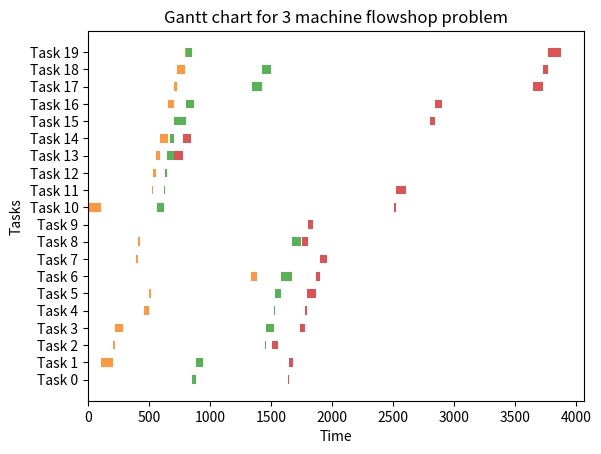
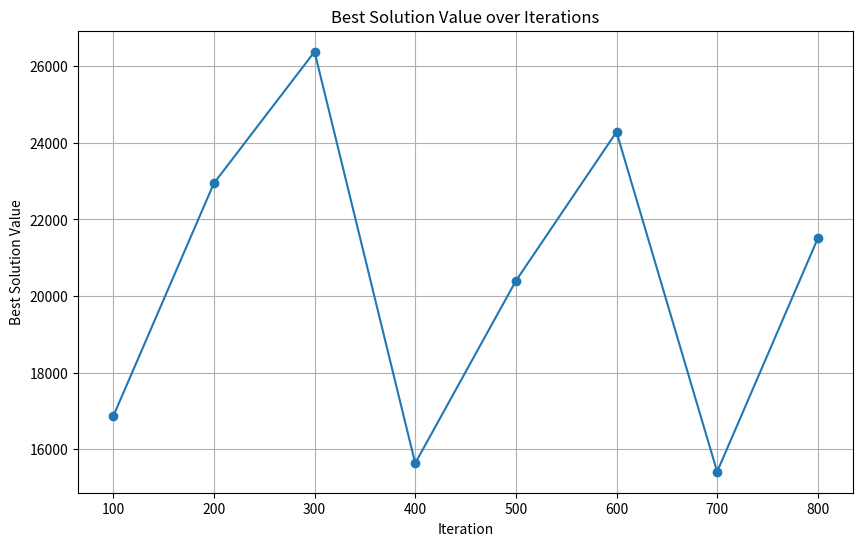

These charts were generated, in order, by the following Python code:
import copy
import math
import random
import matplotlib.pyplot as plt
import numpy as np
from matplotlib import cm


class Task:
    def __init__(self, id, durations, deadline):
        self.id = id
        self.durations = durations
        self.deadline = deadline
        self.finished_times = [math.inf, math.inf, math.inf]
        self.start_times = [math.inf, math.inf, math.inf]

    def execute(self, machine_id, start_time):
        self.start_times[machine_id] = start_time
        self.finished_times[machine_id] = start_time + self.durations[machine_id]

    def to_string(self, machine_id):
        return f" Id: {self.id}, duration {self.durations[machine_id]}, start: {self.start_times[machine_id]}, end {self.finished_times[machine_id]}"

    def set_initial_state(self):
        self.finished_times = [math.inf, math.inf, math.inf]
        self.start_times = [math.inf, math.inf, math.inf]

    def copy(self):
        cop = copy.deepcopy(self)
        cop.set_initial_state()
        return cop


class Machine:

    def __init__(self, id):
        self.id = id
        self.finished_time = -1
        self.current_task = None
        self.task_flow = []

    def set_task_flow(self, task_flow):
        self.task_flow = task_flow
        self.finished_time = -1
        self.current_task = None

    def set_initial_state(self):
        self.finished_time = -1
        self.current_task = None

    def update_finished_time(self, time):
        self.finished_time = time

    def can_be_executed(self, task):
        if self.current_task is None:
            if self.id == 0 or task.finished_times[self.id - 1] is not None:
                return True
        return False

    def execute_task(self, task, current_time):
        if self.can_be_executed(task):
            print("Can be executed")
            self.current_task = task
            task.execute(self.id, current_time)
            self.current_task = None
        else:
            print("Cannot be executed")


class Solution:
    def __init__(self, flow_schedule, machines, tasks):
        self.flow_schedule = flow_schedule
        self.machines = machines
        self.makespan = -1
        self.total_flowtime = -1
        self.total_tardiness = -1
        self.max_tardiness = -1
        self.tasks = tasks
        self.scalar_criteria = -1

    def execute_schedule(self, tasks):
        current_time = 0
        for machine in self.machines:
            for task_order_on_mach, task_id in enumerate(machine.task_flow):
                if task_order_on_mach == 0 and machine.id == 0:
                    machine.execute_task(tasks[task_id], 0)
                elif task_order_on_mach > 0 and machine.id == 0:
                    machine.execute_task(tasks[task_id], tasks[task_id - 1].finished_times[machine.id])
                elif task_order_on_mach == 0 and machine.id > 0:
                    machine.execute_task(tasks[task_id], tasks[task_id].finished_times[machine.id - 1])
                elif task_order_on_mach > 0 and machine.id > 0:
                    start_time = max(tasks[task_id].finished_times[machine.id - 1],
                                     tasks[task_id - 1].finished_times[machine.id])
                    machine.execute_task(tasks[task_id], start_time)
                current_time = tasks[task_id].finished_times[machine.id]
                print("Current time {}".format(current_time))
                print(
                    f"Machine {machine.id} - task {tasks[task_order_on_mach].id} Start time {tasks[task_order_on_mach].start_times[machine.id]}, End time {tasks[task_order_on_mach].finished_times[machine.id]}")
            machine.update_finished_time(current_time)
        self.set_criteria_values(tasks)
        print(f" FLOWTIME - {self.total_flowtime} MAKESPAN - {self.makespan}")

    def copy(self):
        return copy.deepcopy(self)

    #zakończenie ostatniego zadania na ostatniej maszynie
    def calculate_makespan(self, tasks):
        task_id = self.machines[-1].task_flow[-1]
        return tasks[task_id].finished_times[-1]

    #sumę czasów zakończenia wszystkich zadań na trzeciej maszynie.
    def calculate_total_flowtime(self, tasks):
        total_flowtime = 0
        for task in tasks:
            print(task.finished_times[-1])
            total_flowtime += task.finished_times[-1]

        return total_flowtime

    def calculate_max_tardiness(self, tasks):
        return max(max(tasks[id].finished_times[-1] - tasks[id].deadline for id in self.machines[-1].task_flow), 0)

    def calculate_total_tardiness(self, tasks):
        total_tardiness = 0
        for task_id in self.machines[-1].task_flow:
            total_tardiness += max(tasks[task_id].finished_times[-1] - tasks[task_id].deadline, 0)
        return total_tardiness

    def calculate_scalarization_weights(self, criteria_values):
        # Normalizacja wartości kryteriów
        normalized_values = criteria_values / np.max(criteria_values, axis=0)

        # Reshape the normalized_values array to have shape (n, 1)
        normalized_values = normalized_values.reshape(-1, 1)

        # Obliczanie odległości euklidesowych między wartościami kryteriów a idealnym rozwiązaniem
        ideal_solution = np.min(normalized_values, axis=0)
        distances = np.linalg.norm(normalized_values - ideal_solution, axis=1)

        # Obliczanie współczynników skalaryzacji
        scalarization_weights = distances / np.sum(distances)
        return scalarization_weights

    def scalarize_criteria(self, criterias):
        weights = self.calculate_scalarization_weights(criterias)
        scalarized_value = np.sum(weights * criterias)
        return scalarized_value

    def set_criteria_values(self, tasks_):
        self.makespan = self.calculate_makespan(tasks_)
        self.total_flowtime = self.calculate_total_flowtime(tasks_)
        self.total_tardiness = self.calculate_total_tardiness(tasks_)
        self.max_tardiness = self.calculate_max_tardiness(tasks_)
        self.scalar_criteria = self.scalarize_criteria(
            np.array([self.makespan, self.max_tardiness, self.total_tardiness]))

    def is_dominating(self, b):
        makespan_a = self.makespan
        makespan_b = b.makespan
        total_flowtime_a = self.total_flowtime
        total_flowtime_b = b.total_flowtime

        if makespan_a <= makespan_b and total_flowtime_a <= total_flowtime_b:
            return True
        return False

    def is_dominating_scalar(self, b):
        scalar_criteria = self.scalar_criteria
        scalar_criteria_b = b.scalar_criteria
        if scalar_criteria < scalar_criteria_b:
            return True
        return False

    def is_dominating_more_criterias(self, b):
        makespan_a = self.makespan
        makespan_b = b.makespan
        total_flowtime_a = self.total_flowtime
        total_flowtime_b = b.total_flowtime
        total_tardiness_a = self.total_tardiness
        total_tardiness_b = b.total_tardiness
        max_tardiness_a = self.max_tardiness
        max_tardiness_b = b.max_tardiness
        if (
                makespan_a <= makespan_b
                and total_flowtime_a <= total_flowtime_b
                and total_tardiness_a <= total_tardiness_b
                and max_tardiness_a <= max_tardiness_b

        ):
            return True
        return False

    def check_task_order_constraint(self):
        for i in range(len(self.machines) - 1):
            machine_tasks_prev = self.machines[i].task_flow
            machine_tasks_next = self.machines[i + 1].task_flow
            if machine_tasks_prev and machine_tasks_next:
                last_task_prev = max(task.id for task in machine_tasks_prev)
                first_task_next = min(task.id for task in machine_tasks_next)
                if last_task_prev >= first_task_next:
                    return False
        return True

    def check_single_task_per_machine_constraint(self):
        for mach in self.machines:
            task_times = []
            for task in mach.task_flow:
                task_times.append((task.start_times[mach.id], task.finished_times[mach.id]))
            task_times.sort()
            for i in range(len(task_times) - 1):
                if task_times[i][1] > task_times[i + 1][0]:
                    return False
        return True

    def check_single_task_execution_constraint(self):
        for mach in self.machines:
            running_tasks = set()
            for task in mach.task_flow:
                if task.id in running_tasks:
                    return False
                running_tasks.add(task.id)
                if task.finished_times[-1] is not None:
                    running_tasks.remove(task.id)
        return True

    def check_constraints(self):
        if not self.check_single_task_per_machine_constraint():
            return False
        if not self.check_single_task_execution_constraint():
            return False
        if not self.check_task_order_constraint():
            return False
        return True


class Scheduler:

    def __init__(self, machines):
        self.machines = machines

    def generate_neighbor_schedule(self, machines, tasks, num_swaps=1):
        num_swaps = len(tasks) // 3
        new_solution = []
        indices = self.draw_random_indices(tasks, num_swaps)
        for mach in machines:
            machine_schedule = mach.task_flow.copy()
            for id1, id2 in indices:
                print(id1, id2)
                self.swap_elements_at(machine_schedule, id1, id2)
            mach.set_task_flow(machine_schedule)
            new_solution.append(machine_schedule)

        s = Solution(new_solution, machines, tasks)
        s.execute_schedule(tasks)
        return s

    def generate_neighbor_schedule_swap_neighbors(self, machines, tasks, num_swaps=1):
        new_solution = []
        for _ in range(num_swaps):
            mach_idx = random.randint(0, len(machines) - 2)
            machine_schedule = machines[mach_idx].task_flow.copy()
            self.swap_neighbours(machine_schedule)
            machines[mach_idx].set_task_flow(machine_schedule)
            new_solution.append(machine_schedule)
        s = Solution(new_solution, machines, tasks)
        s.execute_schedule(tasks)
        return s

    def draw_random_indices(self, arr, num_of_pairs=1):
        pairs = []
        for _ in range(num_of_pairs):
            pairs.append((random.randint(0, len(arr) - 1), random.randint(0, len(tasks) - 1)))
        return pairs

    def get_validated_solution(self, tasks, machines, tries=1000, random_solution=False):
        valid_solution = False
        tries_counter = 0
        while not valid_solution and tries_counter < tries:
            if random_solution:
                solution = self.generate_random_schedule(tasks, machines)
            else:
                solution = self.generate_neighbor_schedule(machines, tasks)
            valid_solution = solution.check_constraints()
            tries_counter += 1
        return solution

    def generate_sequential_schedule(self, tasks, machines):
        new_solution = []
        for mach in machines:
            shuffled_tasks = mach.task_flow.copy()
            mach.set_task_flow(sorted(shuffled_tasks, key=lambda task: task.id))
            new_solution.append(shuffled_tasks)
        s = Solution(new_solution, machines, tasks)
        s.execute_schedule(tasks)
        return s

    def generate_random_task_flow(self, num_tasks):
        li = list(range(0, num_tasks))
        random.shuffle(li)
        return li

    def generate_random_schedule(self, tasks, machines):
        new_solution = []
        for mach in machines:
            tasks_schedule = self.generate_random_task_flow(len(tasks))
            print(f"RAandomly generated task schedule{tasks_schedule}")
            mach.set_task_flow(tasks_schedule)
            new_solution.append(tasks)
        s = Solution(new_solution, machines, tasks)
        s.execute_schedule(tasks)
        return s

    def swap_elements_at(self, array, id1, id2):
        array[id1], array[id2] = array[id2], array[id1]

    def swap_neighbours(self, arr, num_of_swaps=1):
        for i in range(num_of_swaps):
            left_el_idx = random.randint(0, len(arr) - 2)
            right_el_idx = left_el_idx + 1
            self.swap_elements_at(arr, left_el_idx, right_el_idx)


class SimulatedAnnealing:

    def __init__(self, machines, tasks, max_iterations, initial_temperature, cooling_rate):
        self.machines = machines
        self.tasks = tasks
        self.max_iterations = max_iterations
        self.initial_temperature = initial_temperature
        self.cooling_rate = cooling_rate

    def run_with_pareto(self, scheduler, iter):
        self.max_iterations = iter
        P = []
        current_solution = scheduler.generate_random_schedule(self.tasks, self.machines)
        best_solution = current_solution
        P.append(best_solution)
        temperature = self.initial_temperature

        for iteration in range(self.max_iterations):
            neighbor_solution = scheduler.generate_neighbor_schedule(self.machines, self.tasks)
            delta = neighbor_solution.makespan + neighbor_solution.total_flowtime - current_solution.makespan + current_solution.total_flowtime

            if current_solution.is_dominating(best_solution):
                best_solution = current_solution
                P.append(best_solution)
            else:
                current_solution = neighbor_solution
                if delta < 0 or self.accept_with_probability(delta, temperature):
                    P.append(current_solution)

            temperature = self.cool_temperature(temperature)
        F = self.calculate_pareto_front(P)

        return F, P, best_solution

    def run_with_scalar(self, scheduler, iter):
        self.max_iterations = iter
        current_solution = scheduler.generate_random_schedule(self.tasks, self.machines)
        best_solution = current_solution

        for it in range(self.max_iterations):
            neighbor_solution = scheduler.generate_neighbor_schedule(self.machines, self.tasks)

            if current_solution.is_dominating_scalar(best_solution):
                best_solution = current_solution

            else:
                if random.random() < self.p(it):
                    current_solution = neighbor_solution

        return best_solution

    def run_with_pareto_more_criteria(self, scheduler, iter):
        self.max_iterations = iter
        P = []
        first_solution = scheduler.generate_random_schedule(self.tasks, self.machines)
        current_solution = first_solution
        best_solution = current_solution
        P.append(best_solution)
        temperature = self.initial_temperature

        for iteration in range(self.max_iterations):
            neighbor_solution = scheduler.generate_neighbor_schedule(self.machines, self.tasks)
            delta = neighbor_solution.makespan + neighbor_solution.total_flowtime - current_solution.makespan + current_solution.total_flowtime

            if current_solution.is_dominating_more_criterias(best_solution):
                best_solution = current_solution
                P.append(best_solution)
            else:
                current_solution = neighbor_solution
                if delta < 0 or self.accept_with_probability(delta, temperature):
                    P.append(current_solution)

            temperature = self.cool_temperature(temperature)
        F = self.calculate_pareto_front_more_criteria(P)

        sol1, sol2, sol3 = F[-1], F[-2], F[-3]

        return sol1, sol2, sol3, first_solution

    def p(self, it):
        return 0.995 ** it

    def accept_with_probability(self, delta, temperature):
        probability = math.exp(-delta / temperature)
        return random.random() < probability

    def cool_temperature(self, temperature):
        return temperature * self.cooling_rate

    def calculate_pareto_front(self, solutions):
        pareto_front = solutions.copy()
        to_remove = []

        for a in pareto_front:
            for b in pareto_front:
                if a != b and b.is_dominating(a):
                    to_remove.append(a)
                    break

        for solution in to_remove:
            pareto_front.remove(solution)

        return pareto_front

    def calculate_pareto_front_more_criteria(self, solutions):
        pareto_front = solutions.copy()
        to_remove = []

        for a in pareto_front:
            for b in pareto_front:
                if a != b and b.is_dominating_more_criterias(a):
                    to_remove.append(a)
                    break

        for solution in to_remove:
            pareto_front.remove(solution)

        return pareto_front

    def calculate_hvi(self, pareto_fronts):
        reference_point = self.calculate_reference_point(pareto_fronts)
        hv_values = []
        for front in pareto_fronts:
            hv = 0
            for solution in front:
                hv += self.calculate_volume(solution, reference_point)
            hv_values.append(hv)
        average_hvi = sum(hv_values) / len(hv_values)
        return average_hvi

    def calculate_reference_point(self, pareto_fronts):
        max_values = [float('-inf'), float('-inf')]
        for front in pareto_fronts:
            for solution in front:
                makespan = solution.makespan
                total_flowtime = solution.total_flowtime
                if makespan > max_values[0]:
                    max_values[0] = makespan
                if total_flowtime > max_values[1]:
                    max_values[1] = total_flowtime
        reference_point = [max_values[0] * 1.2, max_values[1] * 1.2]  # Adjust the factor as needed
        return reference_point

    def calculate_volume(self, solution, reference_point):
        makespan = solution.makespan
        total_flowtime = solution.total_flowtime

        volume = (reference_point[0] - makespan) * (reference_point[1] - total_flowtime)
        return volume


def generate_tasks(n, seed):
    random.seed(seed)
    tasks = []

    A = 0
    for i in range(n):
        durations = []
        for j in range(1, 4):
            duration = random.randint(1, 99)
            durations.append(duration)
            A += duration
        tasks.append(Task(i, durations, 0))

    B = int(1 / 2 * A)
    A = int(1 / 6 * A)

    for task in tasks:
        deadline = random.randint(A, B)
        task.deadline = deadline

    return tasks


import matplotlib.pyplot as plt


def plot_pareto(pareto_front, pareto_set, iteration_count):
    flowtimes = []
    makespans = []
    for solution in pareto_set:
        flowtimes.append(solution.total_flowtime)
        makespans.append(solution.makespan)

    plt.figure(figsize=(10, 6))
    plt.scatter(flowtimes, makespans, color='blue', label='Pareto Set')
    for solution in pareto_front:
        plt.plot(solution.total_flowtime, solution.makespan, color='red', marker='o', markersize=8)

    plt.xlabel('Total Flowtime')
    plt.ylabel('Makespan')
    plt.title('Pareto Front (Iterations: {})'.format(iteration_count))
    plt.legend()
    plt.grid(True)

    # Dostosowanie zakresu wartości na osiach
    x_min = min(flowtimes)
    x_max = max(flowtimes)
    y_min = min(makespans)
    y_max = max(makespans)
    x_margin = (x_max - x_min) * 0.1
    y_margin = (y_max - y_min) * 0.1
    plt.xlim(x_min - x_margin, x_max + x_margin)
    plt.ylim(y_min - y_margin, y_max + y_margin)

    plt.show()

def create_gantt_chart(tasks, machines):
    fig, ax = plt.subplots()
    # Ustalamy osie i etykiety
    ax.set_xlabel("Time")
    ax.set_ylabel("Tasks")
    ax.set_yticks(range(len(tasks)))
    ax.set_yticklabels([f"Task {task.id}" for task in tasks])

    # Tworzymy słupki dla każdego zadania na odpowiednich maszynach

    for machine in machines:
        for task_id in machine.task_flow:
            start_time = tasks[task_id].start_times[machine.id]
            duration = tasks[task_id].durations[machine.id]
            ax.barh(task_id, duration, left=start_time, height=0.5, align='center', alpha=0.8, color=f"C{machine.id+1}")
    plt.title("Gantt chart for 3 machine flowshop problem")
    plt.show()

if __name__ == '__main__':
    # Example usage:
    num_tasks = 20
    seed = 123
    machines = [Machine(0), Machine(1), Machine(2)]
    tasks = generate_tasks(num_tasks, seed)  # [Task(0, [3, 4, 5], 10), Task(1, [2, 3, 4], 8), Task(2, [4, 5, 6], 12)]
    scheduler = Scheduler(machines)

    max_iterations = (100, 200, 300, 400, 500 ,600, 700, 800)
    initial_temperature = 100.0
    cooling_rate = 0.85

    ###########################################################################################################################################

    sa = SimulatedAnnealing(machines, tasks, max_iterations, initial_temperature, cooling_rate)
    sa.run_with_pareto(scheduler, max_iterations[0])
    create_gantt_chart(tasks, machines)

    print("\nFinal Schedule:")
    for machine in machines:
        for task_id in machine.task_flow:
            print(
                f"Machine {machine.id} - Task {task_id}: Start Time {tasks[task_id].start_times[machine.id]}, End Time {tasks[task_id].finished_times[machine.id]}, Deadline {tasks[task_id].deadline}")





###########################################################################################################################################

    sa_2 = SimulatedAnnealing(machines, tasks, max_iterations, initial_temperature, cooling_rate)

    averaged_results = {}
    for it in max_iterations:
        sec_task_best = {}
        for i in range(10):
            best_solution = sa_2.run_with_scalar(scheduler, i)
            sec_task_best[i] = best_solution.scalar_criteria
        averaged_results[it] = np.mean(list(sec_task_best.values()))

    # plot for 2 task
    iterations = list(averaged_results.keys())
    best_values = list(averaged_results.values())

    plt.figure(figsize=(10, 6))
    plt.plot(iterations, best_values, marker='o')
    plt.xlabel('Iteration')
    plt.ylabel('Best Solution Value')
    plt.title('Best Solution Value over Iterations')
    plt.grid(True)
    plt.show()

###########################################################################################################################################

"""
    sa_3 = SimulatedAnnealing(machines, tasks, max_iterations, initial_temperature, cooling_rate)
    sol1, sol2, sol3, first_solution = sa_3.run_with_pareto_more_criteria(scheduler, max_iterations[0])

    # Define the solutions and their corresponding criteria values
    solutions = ['sol1', 'sol2', 'sol3', 'first_solution']
    max_tardiness = [sol.max_tardiness for sol in [sol1, sol2, sol3, first_solution]]
    total_tardiness = [sol.total_tardiness for sol in [sol1, sol2, sol3, first_solution]]
    total_flowtime = [sol.total_flowtime for sol in [sol1, sol2, sol3, first_solution]]
    makespan = [sol.makespan for sol in [sol1, sol2, sol3, first_solution]]


    # Normalize the values using Min-Max scaling
    def min_max_scaling(values):
        min_value = min(values)
        max_value = max(values)
        if max_value - min_value == 0:
            # Handle the case where the range is zero
            scaled_values = [1.0] * len(values)  # Assign a value of 1.0 to all elements
        else:
            scaled_values = [(value - min_value) / (max_value - min_value) for value in values]
        return scaled_values


    # Normalize the lists of values
    max_tardiness_normalized = min_max_scaling(max_tardiness)
    total_tardiness_normalized = min_max_scaling(total_tardiness)
    total_flowtime_normalized = min_max_scaling(total_flowtime)
    makespan_normalized = min_max_scaling(makespan)

    # Set the bar width
    bar_width = 0.2

    # Set the colors for each criterion
    colors = ['red', 'blue', 'green', 'yellow']

    # Create the figure and axes
    fig, ax = plt.subplots()

    # Plot each criterion grouped by solutions
    ax.bar(np.arange(len(solutions)), max_tardiness_normalized, width=bar_width, color=colors[0], label='Max Tardiness')
    ax.bar(np.arange(len(solutions)) + bar_width, total_tardiness_normalized, width=bar_width, color=colors[1],
           label='Total Tardiness')
    ax.bar(np.arange(len(solutions)) + 2 * bar_width, total_flowtime_normalized, width=bar_width, color=colors[2],
           label='Total Flowtime')
    ax.bar(np.arange(len(solutions)) + 3 * bar_width, makespan_normalized, width=bar_width, color=colors[3],
           label='Makespan')

    # Set the x-axis ticks and labels
    ax.set_xticks(np.arange(len(solutions)) + 1.5 * bar_width)
    ax.set_xticklabels(solutions)

    # Set the labels and title
    ax.set_xlabel('Solutions')
    ax.set_ylabel('Normalized Criterion Value')
    ax.set_title('Normalized Criteria Comparison')

    # Set the legend
    ax.legend()

    # Show the plot
    plt.show()

    #####VALUE PATH#####

    # Create the figure and axes
    fig, ax = plt.subplots()

    # Plot value paths for each solution
    for i in range(len(solutions)):
        ax.plot(range(4), [max_tardiness_normalized[i], total_tardiness_normalized[i], total_tardiness_normalized[i], total_tardiness_normalized[i]], marker='o',
                label=solutions[i])

    # Set the x-axis ticks and labels
    ax.set_xticks(range(4))
    ax.set_xticklabels(['Max Tardiness', 'Total Tardiness', 'Total Flowtime', 'Makespan'])

    # Set the labels and title
    ax.set_xlabel('Criteria')
    ax.set_ylabel('Criterion Value')
    ax.set_title('Value Path Plot')

    # Create a custom legend for solution indices
    ax.legend(title='Solutions')

    # Show the plot
    plt.show()

########################STARTS PLOT######################

    # Set the colors for each solution
    colors = ['red', 'blue', 'green', 'yellow']

    # Set the angle for each criterion
    angles = np.linspace(0, 2 * np.pi, len(solutions), endpoint=False)

    # Set the radius for each criteria value
    radius = 1.0

    # Create the figure and axes
    fig, ax = plt.subplots(subplot_kw={'projection': 'polar'})

    # Plot the star coordinates for each solution
    for i, solution in enumerate(solutions):
        criteria_values = np.array([
            max_tardiness_normalized[i],
            total_tardiness_normalized[i],
            total_flowtime_normalized[i],
            makespan_normalized[i]
        ])
        ax.plot(angles, criteria_values, marker='*', markersize=10, color=colors[i])
        ax.plot([angles[-1], angles[0]], [criteria_values[-1], criteria_values[0]], marker='*', markersize=10,
                color=colors[i])

    # Set the labels for each criterion
    criteria_labels = ['Max Tardiness', 'Total Tardiness', 'Total Flowtime', 'Makespan']
    ax.set_xticks(angles)
    ax.set_xticklabels(criteria_labels)

    # Set the title
    ax.set_title('Star Plot - Criteria Comparison')

    # Set the legend for solution colors and tasks
    legend_elements = [plt.Line2D([0], [0], marker='*', color='w', label=solutions[i] + ' (Task ' + str(i + 1) + ')',
                                 markersize=10, markerfacecolor=colors[i]) for i in range(len(solutions))]
    ax.legend(handles=legend_elements, loc='lower left', bbox_to_anchor=(1.1, 0.5))

    # Show the plot
    plt.show()

    ############################### DOT PLOTS ###################################

    # Define the tasks and their corresponding colors
    tasks = ['Task1', 'Task2', 'Task3', 'Task4']
    task_colors = ['red', 'green', 'blue', 'purple']

    # Set the spacing between tasks
    task_spacing = 1

    # Set the range of the plot
    plot_range = [0, 1]

    # Create the figure and axes
    fig, ax = plt.subplots(figsize=(6, 8))

    # Plot the dot plot
    for i, task in enumerate(tasks):
        x_pos = i * task_spacing
        ax.plot([x_pos, x_pos], [plot_range[0], plot_range[1]], color='gray', linestyle='dotted')
        ax.plot(x_pos, max_tardiness_normalized[i], marker='o', markersize=5, color=task_colors[i])
        ax.plot(x_pos, total_tardiness_normalized[i], marker='o', markersize=5, color=task_colors[i])
        ax.plot(x_pos, total_flowtime_normalized[i], marker='o', markersize=5, color=task_colors[i])
        ax.plot(x_pos, makespan_normalized[i], marker='o', markersize=5, color=task_colors[i])

    # Set the x-axis labels
    ax.set_xticks(np.arange(len(tasks)) * task_spacing)
    ax.set_xticklabels(tasks)

    # Set the y-axis range
    ax.set_ylim(plot_range)

    # Set the plot title and axis labels
    ax.set_title('Dot Plot')
    ax.set_xlabel('Tasks')
    ax.set_ylabel('Criteria Value')

    # Remove the top and right spines
    ax.spines['top'].set_visible(False)
    ax.spines['right'].set_visible(False)

    # Show the plot
    plt.tight_layout()
    plt.show()
    
"""